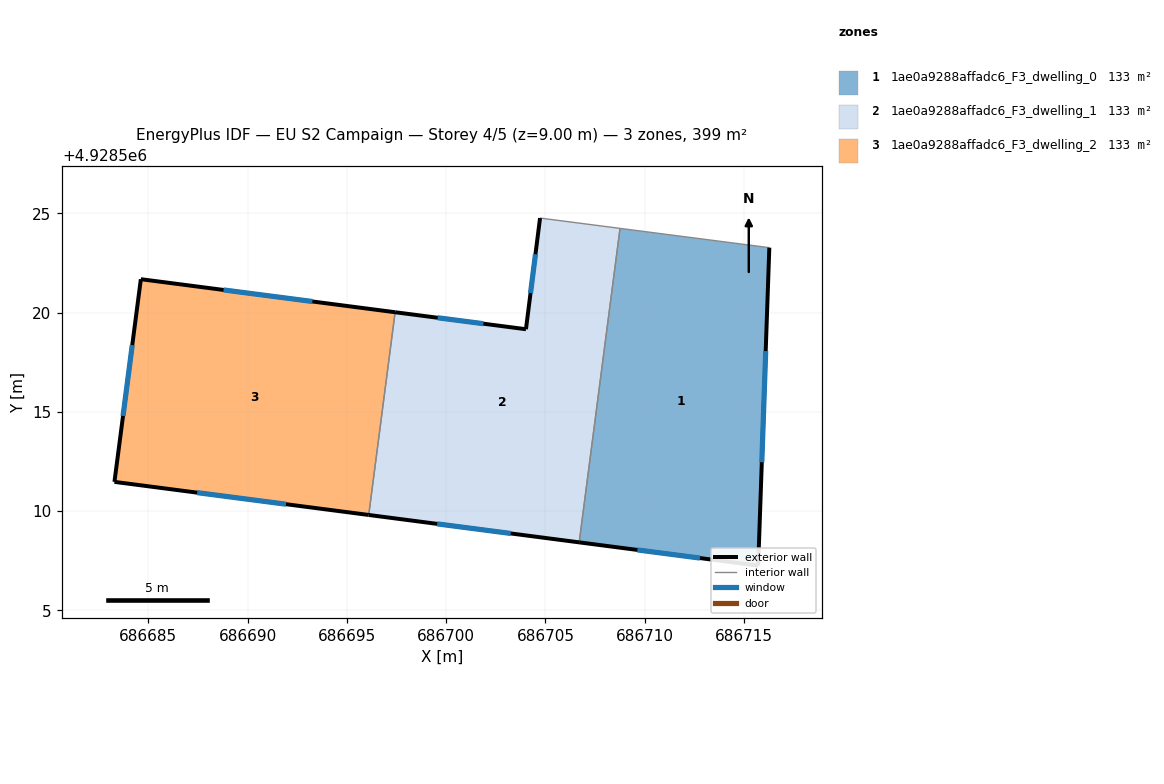
=== STOREY PLAN SPEC (per zone: floor XY polygon, exterior-wall plan segments, windows/doors) ===
zone 1: 1ae0a9288affadc6_F3_dwelling_0  (133.0 m²)
  floor: (686715.72, 4928507.26) (686716.28, 4928523.28) (686708.76, 4928524.25) (686706.70, 4928508.43)
  exterior wall: (686716.28, 4928523.28) – (686715.72, 4928507.26)  [16.0 m]
    window: (686716.10, 4928518.07) – (686715.90, 4928512.47)  [5.9 m²]
  exterior wall: (686715.72, 4928507.26) – (686706.70, 4928508.43)  [9.1 m]
    window: (686712.79, 4928507.64) – (686709.63, 4928508.05)  [3.3 m²]
  interior walls: 2
zone 2: 1ae0a9288affadc6_F3_dwelling_1  (133.0 m²)
  floor: (686706.70, 4928508.43) (686708.76, 4928524.25) (686704.73, 4928524.77) (686704.02, 4928519.17) (686697.43, 4928520.02) (686696.10, 4928509.81)
  exterior wall: (686706.70, 4928508.43) – (686696.10, 4928509.81)  [10.7 m]
    window: (686703.25, 4928508.88) – (686699.55, 4928509.36)  [3.9 m²]
  exterior wall: (686697.43, 4928520.02) – (686704.02, 4928519.17)  [6.6 m]
    window: (686699.57, 4928519.74) – (686701.88, 4928519.45)  [2.4 m²]
  exterior wall: (686704.02, 4928519.17) – (686704.73, 4928524.77)  [5.6 m]
    window: (686704.25, 4928520.99) – (686704.50, 4928522.95)  [2.1 m²]
  interior walls: 3
zone 3: 1ae0a9288affadc6_F3_dwelling_2  (133.0 m²)
  floor: (686696.10, 4928509.81) (686697.43, 4928520.02) (686684.62, 4928521.69) (686683.29, 4928511.48)
  exterior wall: (686683.29, 4928511.48) – (686684.62, 4928521.69)  [10.3 m]
    window: (686683.72, 4928514.80) – (686684.19, 4928518.37)  [3.8 m²]
  exterior wall: (686684.62, 4928521.69) – (686697.43, 4928520.02)  [12.9 m]
    window: (686688.78, 4928521.15) – (686693.26, 4928520.56)  [4.7 m²]
  exterior wall: (686696.10, 4928509.81) – (686683.29, 4928511.48)  [12.9 m]
    window: (686691.93, 4928510.35) – (686687.45, 4928510.93)  [4.7 m²]
  interior walls: 1

=== DERIVED (storey summary) ===
Building: EU S2 Campaign
Storey: 4 of 5  (floor level z = 9.00 m)
Storey gross floor area: 399.1 m²
Zones on this storey: 3
  - 1ae0a9288affadc6_F3_dwelling_0: floor 133.0 m²; exterior wall 25.1 m (75.4 m²); 2 window(s) 9.2 m²; WWR 12.2%
  - 1ae0a9288affadc6_F3_dwelling_1: floor 133.0 m²; exterior wall 23.0 m (68.9 m²); 3 window(s) 8.4 m²; WWR 12.2%
  - 1ae0a9288affadc6_F3_dwelling_2: floor 133.0 m²; exterior wall 36.1 m (108.4 m²); 3 window(s) 13.2 m²; WWR 12.2%
Zone adjacency (shared interzone walls):
  - 1ae0a9288affadc6_F3_dwelling_0 ↔ 1ae0a9288affadc6_F3_dwelling_1
  - 1ae0a9288affadc6_F3_dwelling_1 ↔ 1ae0a9288affadc6_F3_dwelling_2